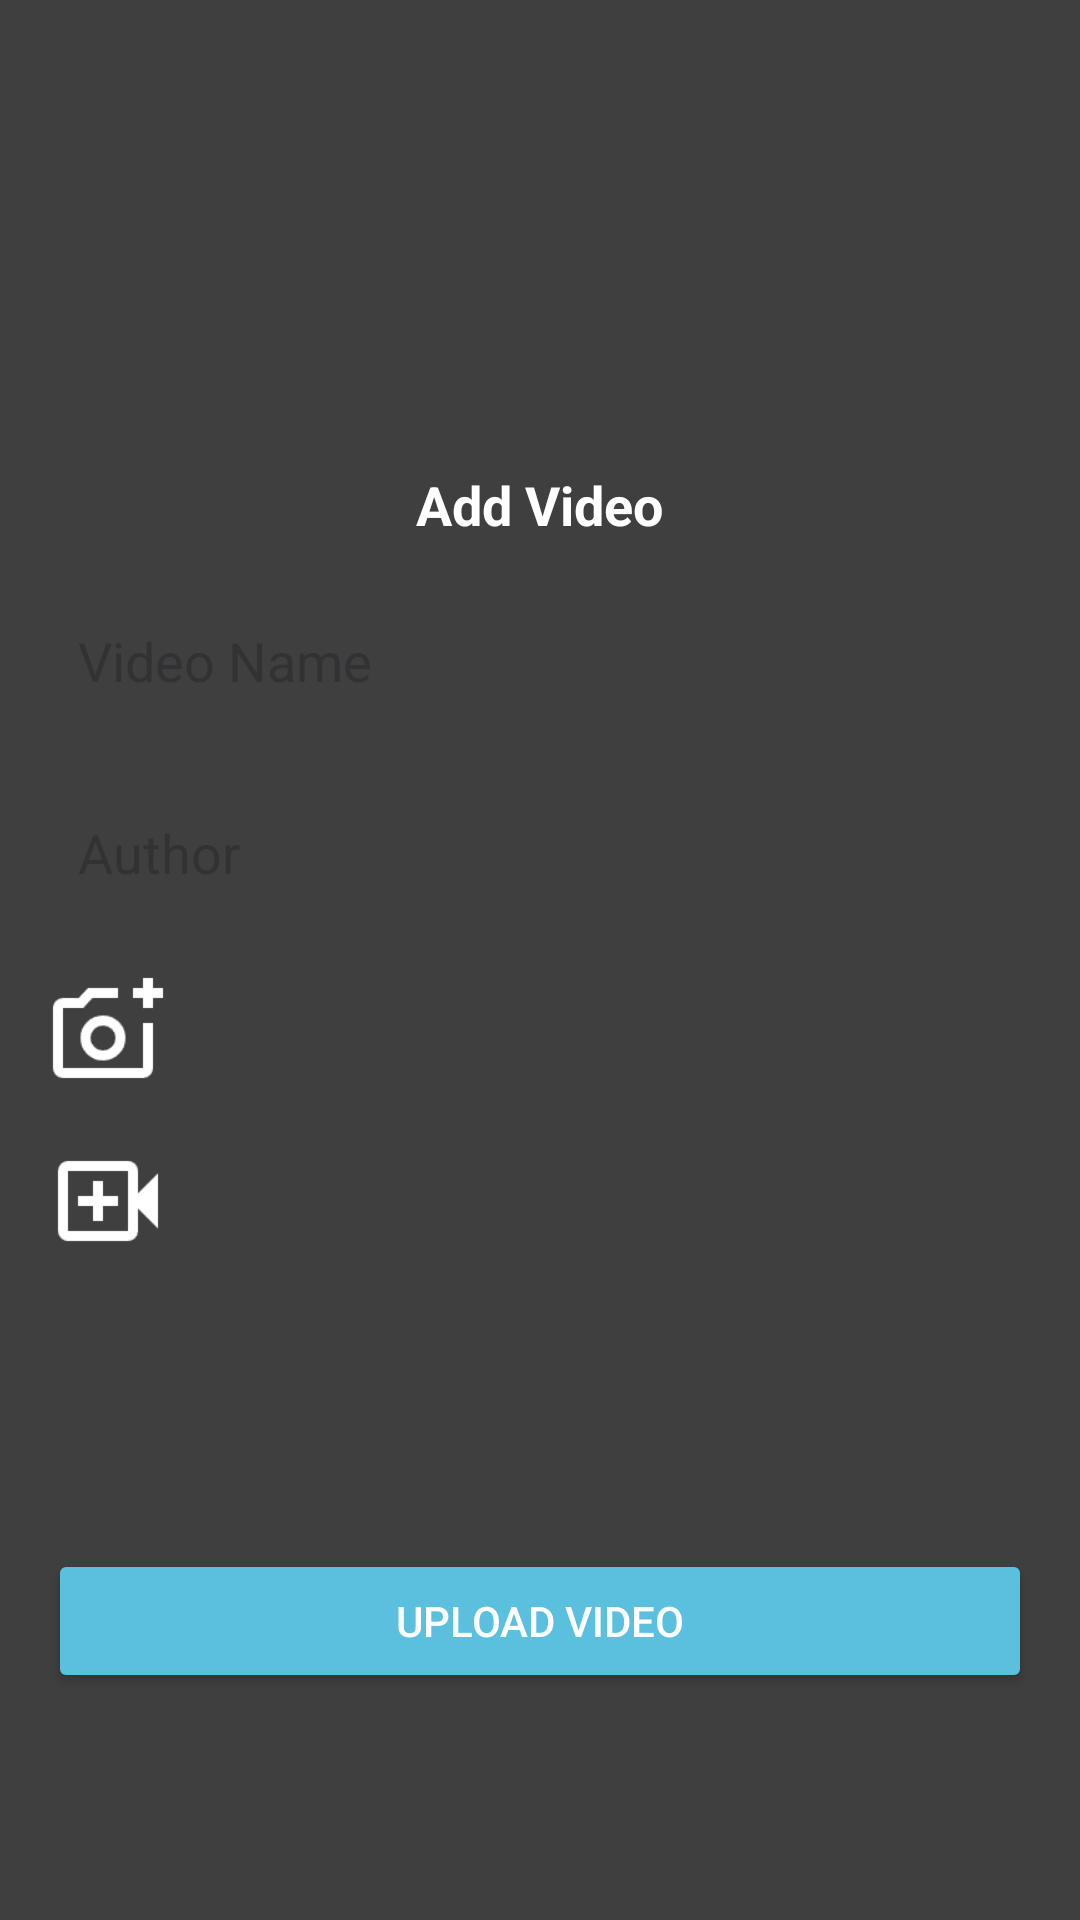

Layout XML and referenced resources for this Android screen:
<!-- AndroidManifest.xml: application theme Theme.PhotoTube_Android -->
<!-- res/layout/activity_add_video.xml -->
<?xml version="1.0" encoding="utf-8"?>
<LinearLayout xmlns:android="http://schemas.android.com/apk/res/android"
    xmlns:app="http://schemas.android.com/apk/res-auto"
    xmlns:tools="http://schemas.android.com/tools"
    android:layout_width="match_parent"
    android:layout_height="match_parent"
    android:orientation="vertical"
    android:padding="16dp"
    tools:context=".AddVideoActivity"
    android:background="@color/background_color">

    <ImageView
        android:id="@+id/logo_image"
        android:layout_width="100dp"
        android:layout_height="100dp"
        android:layout_marginBottom="8dp"
        android:layout_marginTop="32dp"
        android:contentDescription="@string/youtube_image"
        android:src="@drawable/youtube"
        android:layout_gravity="center" />

    <TextView
        android:layout_width="wrap_content"
        android:layout_height="wrap_content"
        android:text="@string/add_video11"
        android:textSize="18sp"
        android:textColor="@color/white"
        android:textStyle="bold"
        android:layout_gravity="center"
        android:layout_marginBottom="16dp" />

    <EditText
        android:id="@+id/editTextVideoName"
        android:layout_width="match_parent"
        android:layout_height="wrap_content"
        android:hint="@string/video_name"
        android:inputType="text"
        android:minHeight="48dp"
        android:background="@drawable/rounded_edittext"
        android:padding="10dp"
        android:layout_marginBottom="16dp" />

    <EditText
        android:id="@+id/editTextAuthor"
        android:layout_width="match_parent"
        android:layout_height="wrap_content"
        android:hint="@string/author"
        android:inputType="text"
        android:minHeight="48dp"
        android:background="@drawable/rounded_edittext"
        android:padding="10dp"
        android:layout_marginBottom="16dp" />

    <LinearLayout
        android:layout_width="match_parent"
        android:layout_height="wrap_content"
        android:orientation="horizontal"
        android:gravity="center_vertical"
        android:layout_marginBottom="16dp">

        <ImageButton
            android:id="@+id/buttonChooseImage"
            android:layout_width="40dp"
            android:layout_height="40dp"
            android:background="?android:attr/selectableItemBackground"
            android:contentDescription="@string/upload_image"
            android:scaleType="centerInside"
            android:src="@drawable/ic_add_photo"
            app:tint="@android:color/white"
            tools:ignore="TouchTargetSizeCheck" />

        <ImageView
            android:id="@+id/selectedThumbnail"
            android:layout_width="80dp"
            android:layout_height="80dp"
            android:layout_marginStart="80dp"
            android:visibility="gone"
            />

    </LinearLayout>

    <LinearLayout
        android:layout_width="match_parent"
        android:layout_height="wrap_content"
        android:orientation="horizontal"
        android:gravity="center_vertical"
        android:layout_marginBottom="16dp">

        <ImageButton
            android:id="@+id/buttonChooseVideo"
            android:layout_width="40dp"
            android:layout_height="40dp"
            android:background="?android:attr/selectableItemBackground"
            android:contentDescription="@string/upload_image"
            android:scaleType="centerInside"
            android:src="@drawable/ic_addvideo"
            app:tint="@android:color/white"
            tools:ignore="TouchTargetSizeCheck" />


        <TextView
            android:id="@+id/selectedVideo"
            android:layout_width="wrap_content"
            android:layout_height="wrap_content"
            android:textColor="@android:color/black"
            android:layout_marginStart="16dp"
            android:visibility="gone"/>

    </LinearLayout>

    <Button
        android:layout_marginTop="80dp"
        android:id="@+id/buttonUploadVideo"
        android:layout_width="match_parent"
        android:layout_height="wrap_content"
        android:layout_marginBottom="16dp"
        android:backgroundTint="@color/button_color"
        android:text="@string/upload_video111"
        android:textColor="@android:color/white" />

</LinearLayout>
<!-- resources referenced by this layout -->
<resources>
  <color name="background_color">#403F3F</color>
  <color name="button_color">#5bc0de</color>
  <color name="white">#FFFFFFFF</color>
  <!-- drawable ic_add_photo: png bitmap (drawable, 1203 bytes) -->
  <!-- drawable ic_addvideo: png bitmap (drawable, 881 bytes) -->
  <string name="add_video11">Add Video</string>
  <string name="author">Author</string>
  <string name="upload_image">Upload Image</string>
  <string name="upload_video111">Upload Video</string>
  <string name="video_name">Video Name</string>
  <string name="youtube_image">youtube</string>
  <style name="Theme.PhotoTube_Android" parent="Base.Theme.PhotoTube_Android" />
  <style name="Base.Theme.PhotoTube_Android" parent="Theme.Material3.DayNight.NoActionBar">
          
          
      </style>
</resources>
